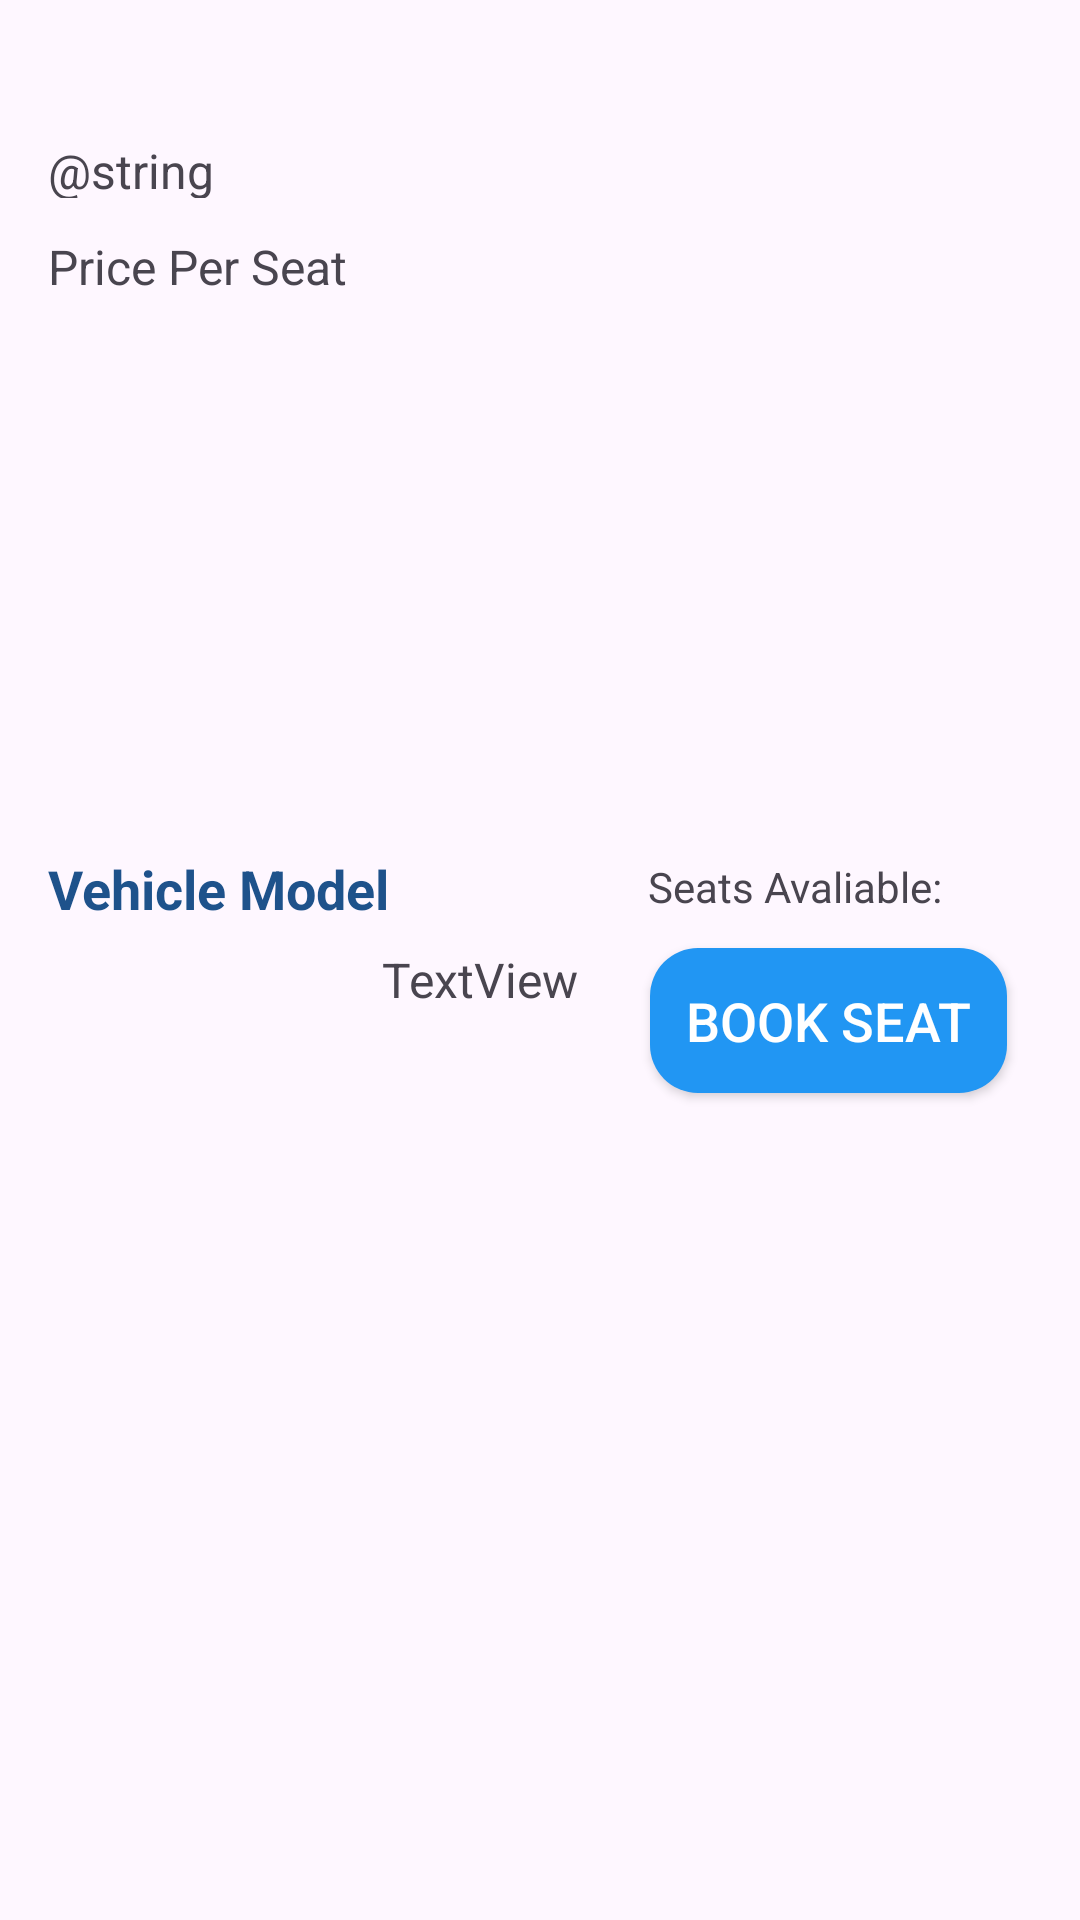

Reconstruct the res/layout file that produces this screen, plus the resources it refers to.
<!-- AndroidManifest.xml: application theme Theme.RideSharePro -->
<!-- res/layout/cis_row_view.xml -->
<?xml version="1.0" encoding="utf-8"?>
<androidx.constraintlayout.widget.ConstraintLayout xmlns:android="http://schemas.android.com/apk/res/android"
    xmlns:app="http://schemas.android.com/apk/res-auto"
    xmlns:tools="http://schemas.android.com/tools"
    android:layout_width="match_parent"
    android:background="@drawable/bg11"
    android:layout_height="wrap_content"
    android:orientation="vertical">

    <TextView
        android:id="@+id/avaliSeats"
        android:layout_width="wrap_content"
        android:layout_height="wrap_content"
        android:layout_marginStart="241dp"
        android:layout_marginTop="16dp"
        android:layout_marginEnd="71dp"
        android:layout_marginBottom="65dp"
        android:text="@string/seats_avaliable"
        app:layout_constraintBottom_toBottomOf="parent"
        app:layout_constraintEnd_toEndOf="parent"
        app:layout_constraintStart_toStartOf="parent"
        app:layout_constraintTop_toTopOf="parent" />

    <TextView
        android:id="@+id/vehicleModel"
        android:layout_width="wrap_content"
        android:layout_height="wrap_content"
        android:layout_marginStart="16dp"
        android:textColor="@color/words"

        android:layout_marginTop="11dp"
        android:layout_marginBottom="59dp"
        android:text="@string/vehicle_model"
        android:textSize="18sp"
        android:textStyle="bold"
        app:layout_constraintBottom_toBottomOf="parent"
        app:layout_constraintStart_toStartOf="parent"
        app:layout_constraintTop_toTopOf="parent" />

    <TextView
        android:id="@+id/licensePlate"
        android:layout_width="81dp"
        android:layout_height="20dp"
        android:layout_marginStart="16dp"
        android:layout_marginTop="46dp"
        android:text="@string/license_plate"
        android:textSize="16sp"
        app:layout_constraintStart_toStartOf="parent"
        app:layout_constraintTop_toTopOf="parent" />

    <Button
        android:id="@+id/bookSeat"
        android:layout_width="wrap_content"
        android:layout_height="wrap_content"
        android:layout_marginStart="243dp"
        android:layout_marginTop="46dp"
        android:layout_marginEnd="51dp"
        android:layout_marginBottom="6dp"
        style="@style/Widget.App.Button"
        android:text="@string/book_seat"
        app:layout_constraintBottom_toBottomOf="parent"
        app:layout_constraintEnd_toEndOf="parent"
        app:layout_constraintStart_toStartOf="parent"
        app:layout_constraintTop_toTopOf="parent" />

    <TextView
        android:id="@+id/price"
        android:layout_width="wrap_content"
        android:layout_height="wrap_content"
        android:layout_marginStart="16dp"
        android:layout_marginTop="78dp"
        android:text="@string/price_per_seat"
        android:textSize="16sp"
        app:layout_constraintStart_toStartOf="parent"
        app:layout_constraintTop_toTopOf="parent" />

    <TextView
        android:id="@+id/EVG"
        android:layout_width="wrap_content"
        android:layout_height="wrap_content"
        android:layout_marginStart="153dp"
        android:layout_marginTop="46dp"
        android:layout_marginEnd="193dp"
        android:layout_marginBottom="33dp"
        android:text="TextView"
        android:textSize="16sp"
        app:layout_constraintBottom_toBottomOf="parent"
        app:layout_constraintEnd_toEndOf="parent"
        app:layout_constraintStart_toStartOf="parent"
        app:layout_constraintTop_toTopOf="parent" />
</androidx.constraintlayout.widget.ConstraintLayout>
<!-- resources referenced by this layout -->
<resources>
  <color name="words">#1E528B</color>
  <string name="book_seat">Book Seat</string>
  <string name="price_per_seat">Price Per Seat</string>
  <string name="seats_avaliable">Seats Avaliable:</string>
  <string name="vehicle_model">Vehicle Model</string>
  <style name="Widget.App.Button" parent="Widget.AppCompat.Button">
          <item name="android:background">@drawable/button_background</item>
          <item name="android:textColor">@color/whiteColor</item>
          <item name="android:textSize">18sp</item>
          <item name="android:padding">12dp</item>
      </style>
  <style name="Theme.RideSharePro" parent="Base.Theme.RideSharePro" />
  <!-- drawable button_background (drawable) -->
  <selector xmlns:android="http://schemas.android.com/apk/res/android">
  
  
  
  
  
  
  
  
  
  
  
  
      <item android:state_enabled="true">
          <shape>
              <solid android:color="@color/blueColor"/>
              <corners android:radius="16dp"/>
          </shape>
      </item>
      <item android:state_enabled="false">
          <shape>
              <solid android:color="@color/orangeColor"/>
              <corners android:radius="16dp"/>
          </shape>
      </item>
  </selector>
  <color name="whiteColor">#FFFFFF</color>
  <style name="Base.Theme.RideSharePro" parent="Theme.Material3.DayNight.NoActionBar">
          
          
      </style>
  <color name="blueColor">#2196F3</color>
  <color name="orangeColor">#FF9800</color>
</resources>
